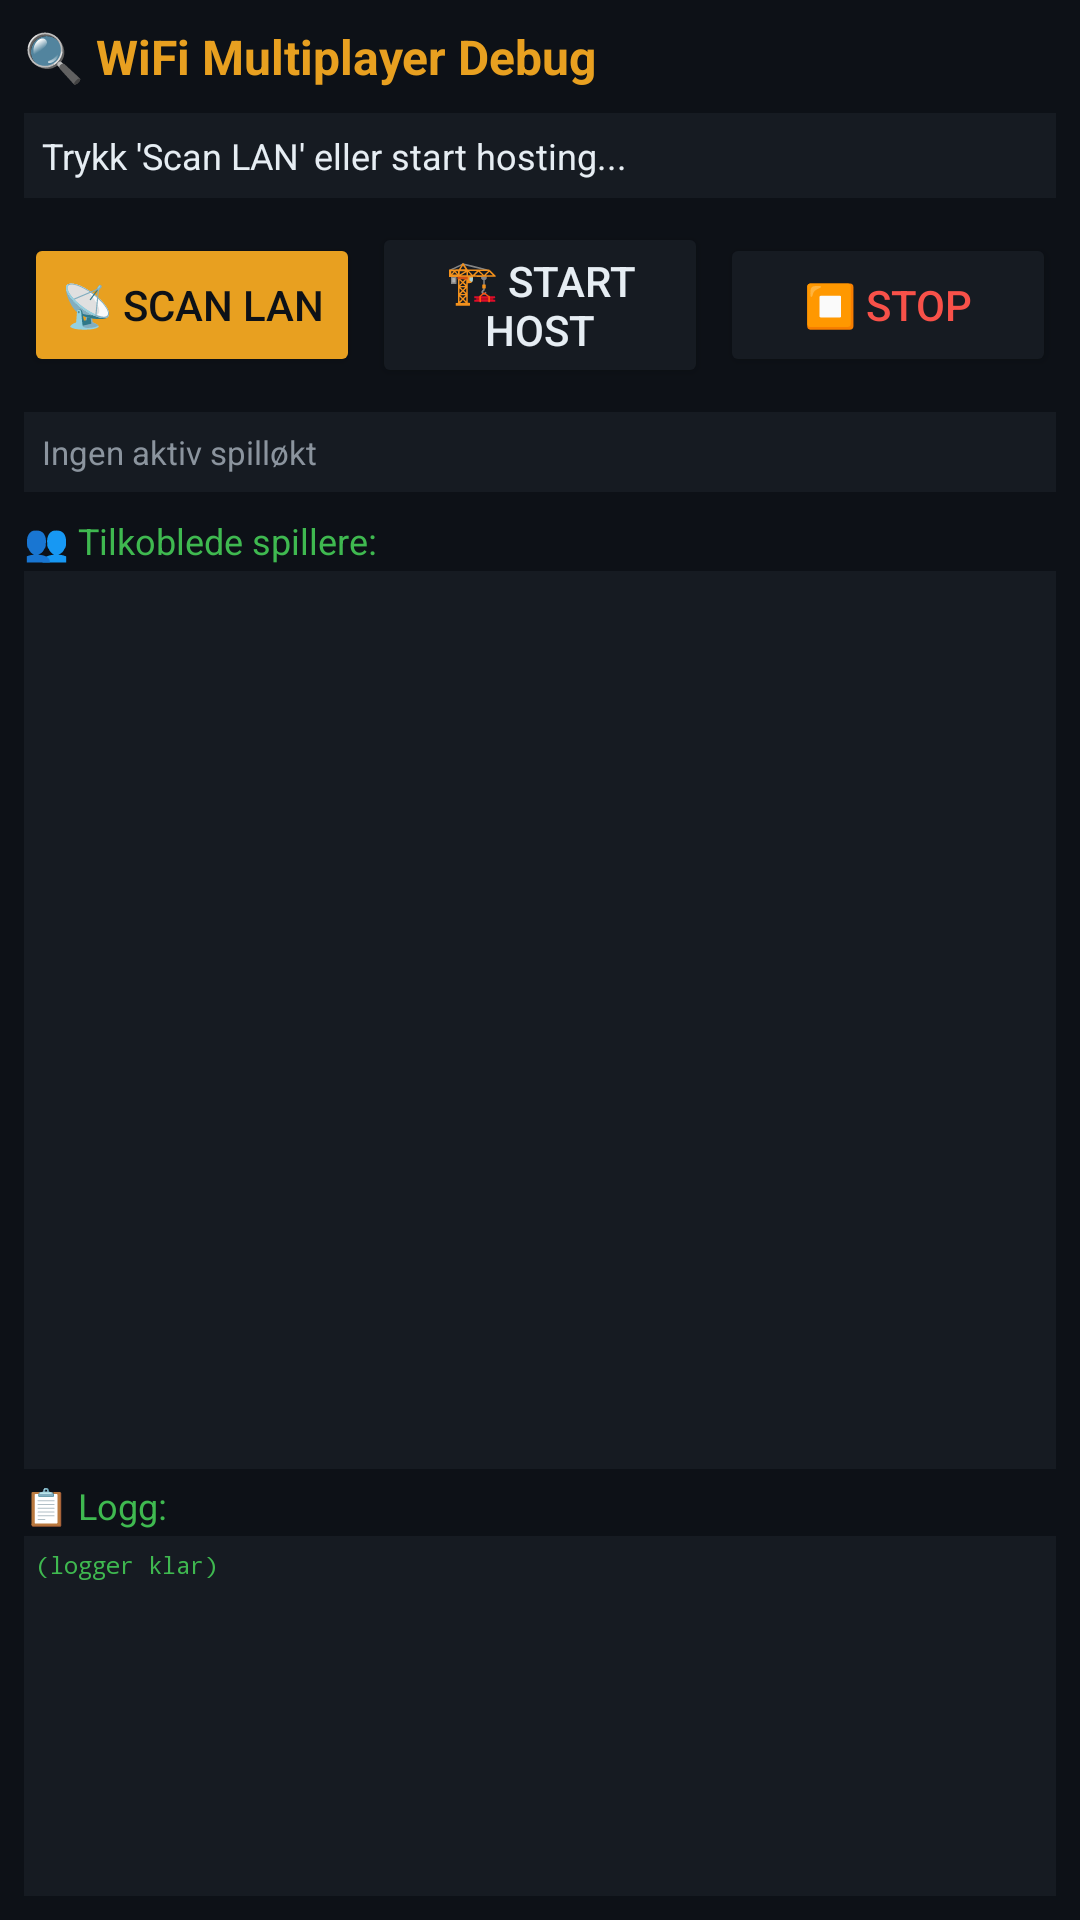

Here is an Android app screen rendered from its layout file. Give the layout XML and the strings, colors and styles it references.
<!-- AndroidManifest.xml: application theme Theme.GuessTheSongYear -->
<!-- res/layout/fragment_debug_wifi.xml -->
<?xml version="1.0" encoding="utf-8"?>
<LinearLayout xmlns:android="http://schemas.android.com/apk/res/android"
    android:layout_width="match_parent"
    android:layout_height="match_parent"
    android:background="@color/ink"
    android:orientation="vertical"
    android:padding="8dp">

    
    <TextView
        android:layout_width="match_parent"
        android:layout_height="wrap_content"
        android:text="🔍 WiFi Multiplayer Debug"
        android:textSize="16sp"
        android:textStyle="bold"
        android:textColor="@color/amber_accent"
        android:paddingBottom="8dp" />

    
    <TextView
        android:id="@+id/textWifiStatus"
        android:layout_width="match_parent"
        android:layout_height="wrap_content"
        android:padding="6dp"
        android:textSize="12sp"
        android:textColor="@color/body_text"
        android:background="@color/surface"
        android:text="Trykk 'Scan LAN' eller start hosting..." />

    
    <LinearLayout
        android:layout_width="match_parent"
        android:layout_height="wrap_content"
        android:orientation="horizontal"
        android:gravity="center"
        android:paddingVertical="8dp">

        <Button
            android:id="@+id/buttonScanWifi"
            android:layout_width="0dp"
            android:layout_height="wrap_content"
            android:layout_weight="1"
            android:text="📡 Scan LAN"
            android:textColor="@color/ink"
            android:backgroundTint="@color/amber_accent"
            android:paddingHorizontal="8dp" />

        <Button
            android:id="@+id/buttonHostTest"
            android:layout_width="0dp"
            android:layout_height="wrap_content"
            android:layout_weight="1"
            android:layout_marginHorizontal="4dp"
            android:text="🏗 Start Host"
            android:textColor="@color/body_text"
            android:backgroundTint="@color/surface"
            android:paddingHorizontal="8dp" />

        <Button
            android:id="@+id/buttonStopWifi"
            android:layout_width="0dp"
            android:layout_height="wrap_content"
            android:layout_weight="1"
            android:text="⏹ Stop"
            android:textColor="@color/error_red"
            android:backgroundTint="@color/surface"
            android:paddingHorizontal="8dp" />
    </LinearLayout>

    
    <TextView
        android:id="@+id/textWifiInfo"
        android:layout_width="match_parent"
        android:layout_height="wrap_content"
        android:padding="6dp"
        android:textSize="11sp"
        android:textColor="@color/muted_text"
        android:background="@color/surface"
        android:text="Ingen aktiv spilløkt"
        android:visibility="visible" />

    
    <TextView
        android:id="@+id/textPlayersLabel"
        android:layout_width="match_parent"
        android:layout_height="wrap_content"
        android:paddingTop="8dp"
        android:paddingBottom="2dp"
        android:text="👥 Tilkoblede spillere:"
        android:textSize="12sp"
        android:textColor="@color/green_correct" />

    <androidx.recyclerview.widget.RecyclerView
        android:id="@+id/recyclerViewWifiPlayers"
        android:layout_width="match_parent"
        android:layout_height="0dp"
        android:layout_weight="1"
        android:background="@color/surface" />

    
    <TextView
        android:id="@+id/textWifiLogLabel"
        android:layout_width="match_parent"
        android:layout_height="wrap_content"
        android:paddingTop="4dp"
        android:paddingBottom="2dp"
        android:text="📋 Logg:"
        android:textSize="12sp"
        android:textColor="@color/green_correct" />

    <ScrollView
        android:id="@+id/scrollWifiLog"
        android:layout_width="match_parent"
        android:layout_height="120dp"
        android:background="@color/surface">
        <TextView
            android:id="@+id/textWifiLog"
            android:layout_width="match_parent"
            android:layout_height="wrap_content"
            android:textSize="8sp"
            android:typeface="monospace"
            android:textColor="@color/green_correct"
            android:lineSpacingExtra="0dp"
            android:padding="4dp"
            android:text="(logger klar)" />
    </ScrollView>

</LinearLayout>
<!-- resources referenced by this layout -->
<resources>
  <color name="amber_accent">#e8a020</color>
  <color name="body_text">#e6edf3</color>
  <color name="error_red">#f85149</color>
  <color name="green_correct">#3fb950</color>
  <color name="ink">#0d1117</color>
  <color name="muted_text">#8b949e</color>
  <color name="surface">#161b22</color>
  <style name="Theme.GuessTheSongYear" parent="Base.Theme.GuessTheSongYear" />
  <style name="Base.Theme.GuessTheSongYear" parent="Theme.Material3.DayNight.NoActionBar">
          <item name="colorPrimary">@color/amber_accent</item>
          <item name="colorOnPrimary">@color/ink</item>
          <item name="colorPrimaryContainer">@color/amber_accent_30</item>
          <item name="colorSecondary">@color/steel</item>
          <item name="colorSurface">@color/surface</item>
          <item name="colorOnSurface">@color/body_text</item>
          <item name="colorOnSurfaceVariant">@color/muted_text</item>
          <item name="colorOutline">@color/divider</item>
          <item name="android:colorBackground">@color/ink</item>
      </style>
  <color name="amber_accent_30">#4de8a020</color>
  <color name="steel">#3a5068</color>
  <color name="divider">#30363d</color>
</resources>
